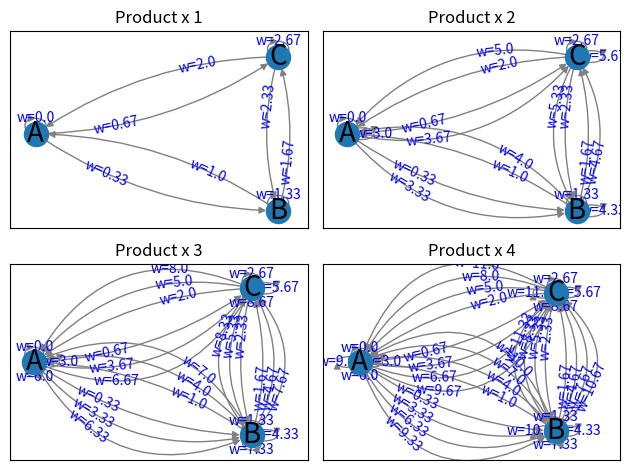

Python code for this plot:
import itertools as it
import numpy as np
import networkx as nx
import matplotlib.pyplot as plt


def draw_labeled_multigraph(G, attr_name, ax=None):
    """
    Length of connectionstyle must be at least that of a maximum number of edges
    between pair of nodes. This number is maximum one-sided connections
    for directed graph and maximum total connections for undirected graph.
    """
    # Works with arc3 and angle3 connectionstyles
    connectionstyle = [f"arc3,rad={r}" for r in it.accumulate([0.15] * 4)]
    # connectionstyle = [f"angle3,angleA={r}" for r in it.accumulate([30] * 4)]

    pos = nx.shell_layout(G)
    nx.draw_networkx_nodes(G, pos, ax=ax)
    nx.draw_networkx_labels(G, pos, font_size=20, ax=ax)
    nx.draw_networkx_edges(
        G, pos, edge_color="grey", connectionstyle=connectionstyle, ax=ax
    )

    labels = {
        tuple(edge): f"{attr_name}={attrs[attr_name]}"
        for *edge, attrs in G.edges(keys=True, data=True)
    }
    nx.draw_networkx_edge_labels(
        G,
        pos,
        labels,
        connectionstyle=connectionstyle,
        label_pos=0.3,
        font_color="blue",
        bbox={"alpha": 0},
        ax=ax,
    )


nodes = "ABC"
prod = list(it.product(nodes, repeat=2))
pair_dict = {f"Product x {i}": prod * i for i in range(1, 5)}


fig, axes = plt.subplots(2, 2)
for (name, pairs), ax in zip(pair_dict.items(), np.ravel(axes)):
    G = nx.MultiDiGraph()
    for i, (u, v) in enumerate(pairs):
        G.add_edge(u, v, w=round(i / 3, 2))
    draw_labeled_multigraph(G, "w", ax)
    ax.set_title(name)
fig.tight_layout()
plt.show()
